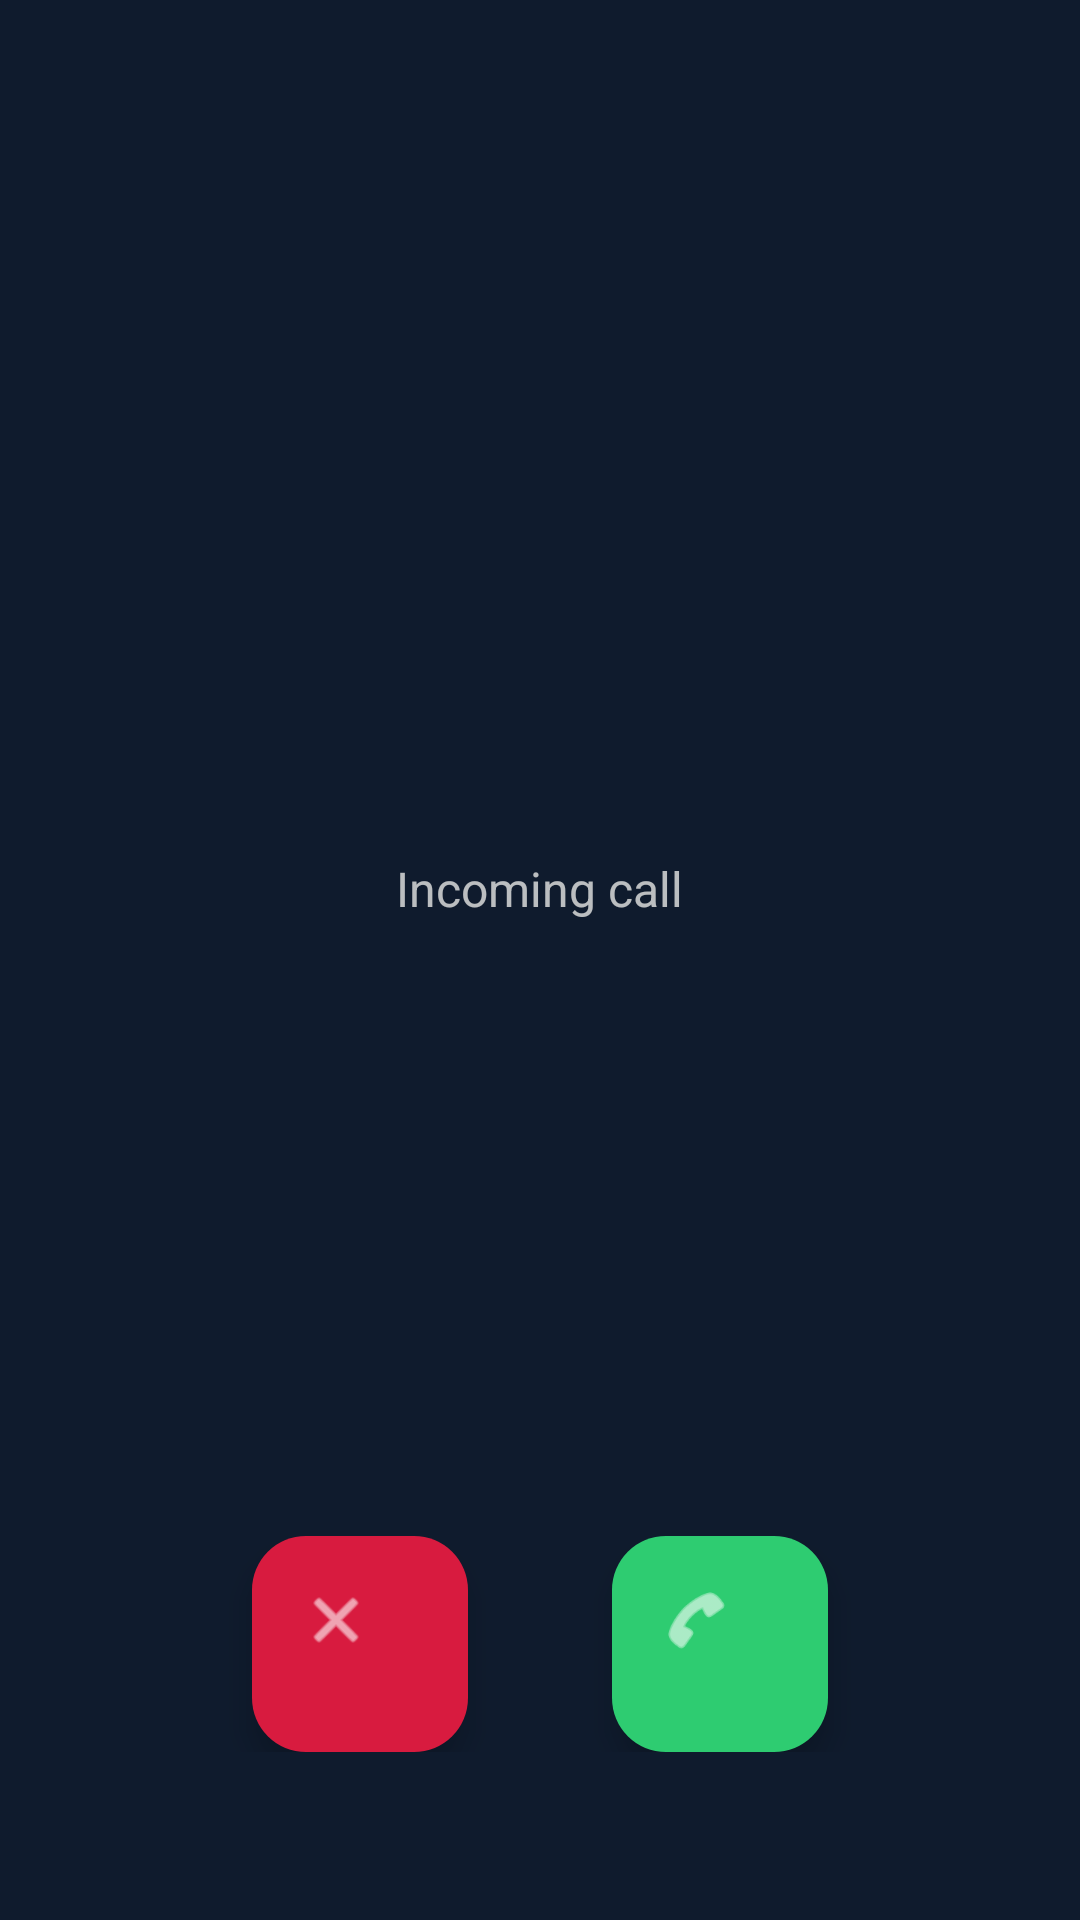

Write the Android layout XML for this screen, with the resource values it uses.
<!-- AndroidManifest.xml: activity theme Theme.PingHome.FakeCall -->
<!-- res/layout/activity_fake_call.xml -->
<?xml version="1.0" encoding="utf-8"?>
<LinearLayout xmlns:android="http://schemas.android.com/apk/res/android"
    android:layout_width="match_parent"
    android:layout_height="match_parent"
    android:orientation="vertical"
    android:background="@color/navy_900"
    android:gravity="center_horizontal"
    android:padding="32dp">

    <View android:layout_width="0dp" android:layout_height="0dp" android:layout_weight="1" />

    <TextView
        android:id="@+id/callerNameText"
        android:layout_width="wrap_content"
        android:layout_height="wrap_content"
        android:textSize="30sp"
        android:textStyle="bold"
        android:textColor="@color/off_white" />

    <TextView
        android:layout_width="wrap_content"
        android:layout_height="wrap_content"
        android:layout_marginTop="8dp"
        android:text="Incoming call"
        android:textSize="16sp"
        android:textColor="@color/off_white"
        android:alpha="0.75" />

    <View android:layout_width="0dp" android:layout_height="0dp" android:layout_weight="1" />

    <LinearLayout
        android:layout_width="match_parent"
        android:layout_height="wrap_content"
        android:orientation="horizontal"
        android:gravity="center"
        android:paddingBottom="24dp">

        <com.google.android.material.floatingactionbutton.FloatingActionButton
            android:id="@+id/declineButton"
            android:layout_width="72dp"
            android:layout_height="72dp"
            android:layout_marginEnd="48dp"
            android:backgroundTint="@color/sos_red"
            android:contentDescription="Decline"
            android:src="@android:drawable/ic_menu_close_clear_cancel" />

        <com.google.android.material.floatingactionbutton.FloatingActionButton
            android:id="@+id/acceptButton"
            android:layout_width="72dp"
            android:layout_height="72dp"
            android:backgroundTint="@color/safe_green"
            android:contentDescription="Accept"
            android:src="@android:drawable/ic_menu_call" />
    </LinearLayout>
</LinearLayout>
<!-- resources referenced by this layout -->
<resources>
  <color name="navy_900">#0F1B2D</color>
  <color name="off_white">#F6F5F1</color>
  <color name="safe_green">#2ECC71</color>
  <color name="sos_red">#D81B3F</color>
  <color name="light_primary">#12B3A8</color>
  <color name="light_primary_variant">#0E8C84</color>
  <color name="white">#FFFFFF</color>
  <color name="light_card_alt">#E9F8F6</color>
  <color name="light_secondary">#6C5CE7</color>
  <color name="light_surface">#FFFFFF</color>
  <color name="light_muted">#8B94A3</color>
  <color name="light_background">#F4F7FB</color>
  <color name="light_on_background">#1B2430</color>
  <color name="light_divider">#E3E8EF</color>
  <style name="Widget.PingHome.Button" parent="Widget.Material3.Button">
          <item name="cornerRadius">28dp</item>
          <item name="android:textAppearance">@style/TextAppearance.PingHome.Label</item>
          <item name="android:paddingLeft">20dp</item>
          <item name="android:paddingRight">20dp</item>
          <item name="android:minHeight">52dp</item>
      </style>
  <style name="Widget.PingHome.Card" parent="Widget.Material3.CardView.Filled">
          <item name="cardCornerRadius">18dp</item>
          <item name="cardElevation">0dp</item>
          <item name="cardBackgroundColor">?attr/colorSurface</item>
          <item name="strokeWidth">0dp</item>
      </style>
  <style name="Widget.PingHome.TextInput" parent="Widget.Material3.TextInputLayout.OutlinedBox">
          <item name="boxCornerRadiusTopStart">14dp</item>
          <item name="boxCornerRadiusTopEnd">14dp</item>
          <item name="boxCornerRadiusBottomStart">14dp</item>
          <item name="boxCornerRadiusBottomEnd">14dp</item>
          <item name="boxStrokeColor">?attr/colorPrimary</item>
      </style>
  <style name="Widget.PingHome.BottomNav" parent="Widget.Material3.BottomNavigationView">
          <item name="android:background">@drawable/bg_bottom_nav</item>
          <item name="itemIconTint">@color/bottom_nav_item</item>
          <item name="itemTextColor">@color/bottom_nav_item</item>
          <item name="itemActiveIndicatorStyle">@style/Widget.PingHome.BottomNav.Indicator</item>
          <item name="labelVisibilityMode">labeled</item>
          <item name="elevation">12dp</item>
      </style>
  <style name="Widget.PingHome.Fab" parent="Widget.Material3.FloatingActionButton.Primary">
          <item name="backgroundTint">?attr/colorPrimary</item>
          <item name="tint">@color/white</item>
          <item name="shapeAppearanceOverlay">@style/ShapeAppearance.PingHome.Fab</item>
      </style>
  <style name="TextAppearance.PingHome.Label" parent="TextAppearance.Material3.LabelLarge">
          <item name="android:textSize">14sp</item>
          <item name="android:fontFamily">sans-serif-medium</item>
          <item name="android:letterSpacing">0.01</item>
      </style>
  <!-- drawable bg_bottom_nav (drawable) -->
  <?xml version="1.0" encoding="utf-8"?>
  <shape xmlns:android="http://schemas.android.com/apk/res/android" android:shape="rectangle">
      <solid android:color="?attr/colorSurface" />
      <corners android:topLeftRadius="24dp" android:topRightRadius="24dp" />
  </shape>
  <style name="Widget.PingHome.BottomNav.Indicator" parent="Widget.Material3.BottomNavigationView.ActiveIndicator">
          <item name="android:color">@color/bottom_nav_indicator</item>
      </style>
  <style name="ShapeAppearance.PingHome.Fab" parent="">
          <item name="cornerFamily">rounded</item>
          <item name="cornerSize">18dp</item>
      </style>
</resources>
